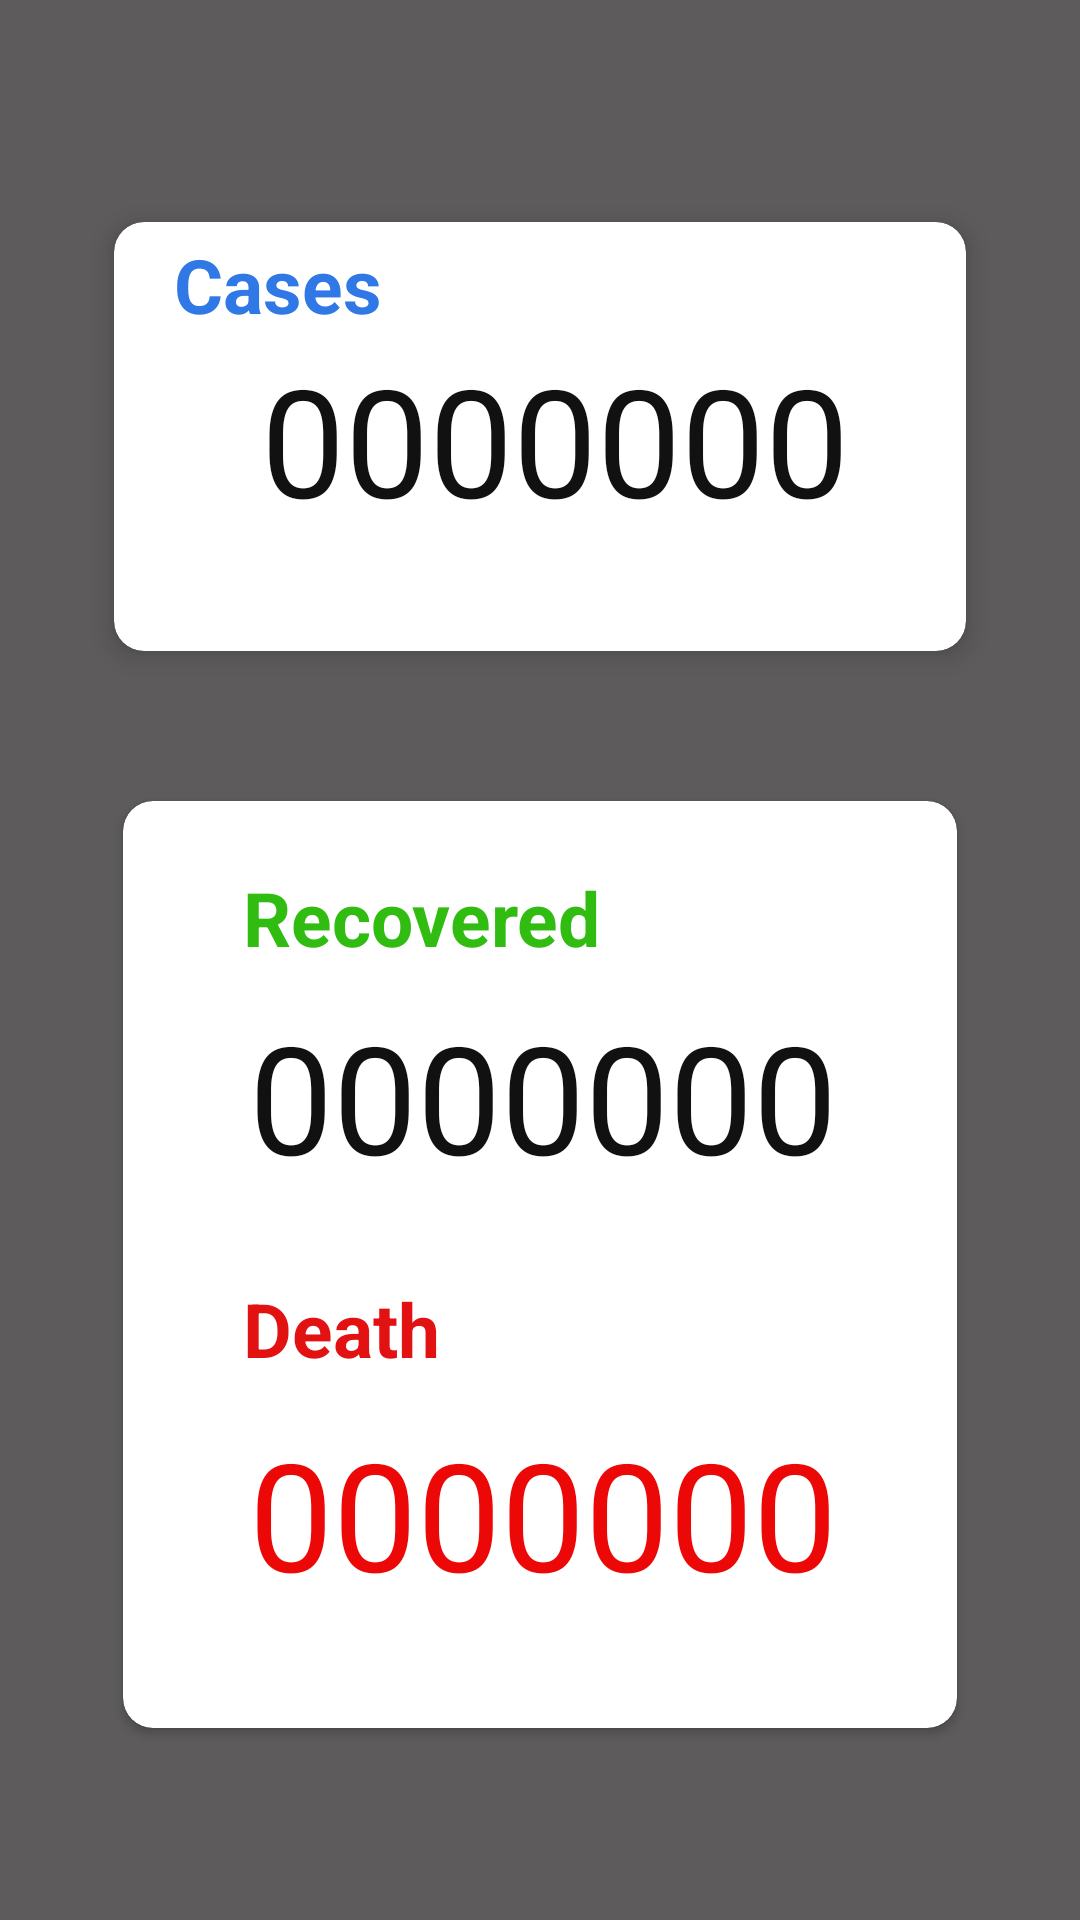

Reconstruct the res/layout file that produces this screen, plus the resources it refers to.
<!-- AndroidManifest.xml: application theme AppTheme -->
<!-- res/layout/fragment_home.xml -->
<?xml version="1.0" encoding="utf-8"?>
<androidx.constraintlayout.widget.ConstraintLayout xmlns:android="http://schemas.android.com/apk/res/android"
    xmlns:app="http://schemas.android.com/apk/res-auto"
    xmlns:tools="http://schemas.android.com/tools"
    android:layout_width="match_parent"
    android:layout_height="match_parent"
    tools:context=".ui.home.HomeFragment"
    android:background="#5D5B5B">


    <androidx.cardview.widget.CardView
        android:id="@+id/cardView"
        android:layout_width="284dp"
        android:layout_height="143dp"
        android:layout_marginTop="50dp"
        android:layout_marginBottom="26dp"
        app:cardCornerRadius="10dp"
        app:cardElevation="5dp"
        app:layout_constraintBottom_toTopOf="@+id/cardView2"
        app:layout_constraintEnd_toEndOf="parent"
        app:layout_constraintStart_toStartOf="parent"
        app:layout_constraintTop_toTopOf="parent">

        <RelativeLayout
            android:layout_width="match_parent"
            android:layout_height="match_parent"
            android:layout_gravity="center">

            <TextView
                android:layout_width="wrap_content"
                android:layout_height="wrap_content"
                android:layout_alignParentStart="true"
                android:layout_alignParentLeft="true"
                android:layout_alignParentTop="true"
                android:layout_marginStart="20dp"
                android:layout_marginLeft="20dp"
                android:layout_marginTop="4dp"
                android:text="Cases"
                android:textColor="#2F78E6"
                android:textSize="25dp"
                android:textStyle="bold">

            </TextView>

            <TextView
                android:id="@+id/global_text"
                android:layout_width="wrap_content"
                android:layout_height="wrap_content"
                android:layout_alignParentStart="true"
                android:layout_alignParentLeft="true"
                android:layout_alignParentTop="true"
                android:layout_marginStart="49dp"
                android:layout_marginLeft="49dp"
                android:layout_marginTop="39dp"
                android:text="0000000"
                android:textSize="50dp"
                android:textColor="#111"/>
        </RelativeLayout>


    </androidx.cardview.widget.CardView>


    <androidx.cardview.widget.CardView
        android:id="@+id/cardView2"
        android:layout_width="278dp"
        android:layout_height="309dp"
        android:layout_marginStart="61dp"
        android:layout_marginLeft="61dp"
        android:layout_marginEnd="61dp"
        android:layout_marginRight="61dp"
        android:layout_marginBottom="40dp"
        app:cardCornerRadius="10dp"
        app:layout_constraintBottom_toBottomOf="parent"
        app:layout_constraintEnd_toEndOf="parent"
        app:layout_constraintStart_toStartOf="parent"
        app:layout_constraintTop_toBottomOf="@+id/cardView">

        <RelativeLayout
            android:layout_width="match_parent"
            android:layout_height="match_parent"
            android:layout_gravity="center"
            android:paddingRight="40dp"
            android:paddingLeft="40dp">

            <TextView
                android:layout_width="wrap_content"
                android:layout_height="wrap_content"
                android:layout_alignParentStart="true"
                android:layout_alignParentLeft="true"
                android:layout_alignParentTop="true"
                android:layout_marginTop="22dp"
                android:text="Recovered"
                android:textColor="#30BC11"
                android:textSize="25dp"
                android:textStyle="bold">

            </TextView>

            <TextView
                android:id="@+id/global_recovered"
                android:layout_width="wrap_content"
                android:layout_height="wrap_content"
                android:layout_alignParentTop="true"
                android:layout_alignParentEnd="true"
                android:layout_alignParentRight="true"
                android:layout_marginTop="65dp"
                android:text="0000000"
                android:textSize="50dp"
                android:textColor="#111">

            </TextView>

            <TextView
                android:layout_width="wrap_content"
                android:layout_height="wrap_content"
                android:layout_alignParentStart="true"
                android:layout_alignParentLeft="true"
                android:layout_alignParentTop="true"

                android:layout_marginTop="159dp"
                android:text="Death"
                android:textColor="#E31212"
                android:textSize="25dp"
                android:textStyle="bold">

            </TextView>

            <TextView
                android:id="@+id/global_death"
                android:layout_width="wrap_content"
                android:layout_height="wrap_content"
                android:layout_alignParentTop="true"
                android:layout_alignParentEnd="true"
                android:layout_alignParentRight="true"
                android:layout_marginTop="204dp"
                android:text="0000000"
                android:textColor="#ED0808"
                android:textSize="50dp">

            </TextView>

        </RelativeLayout>

    </androidx.cardview.widget.CardView>
</androidx.constraintlayout.widget.ConstraintLayout>
<!-- resources referenced by this layout -->
<resources>
  <style name="AppTheme" parent="Theme.AppCompat.Light.DarkActionBar">
          
          <item name="colorPrimary">@color/colorPrimary</item>
          <item name="colorPrimaryDark">@color/colorPrimaryDark</item>
          <item name="colorAccent">@color/colorAccent</item>
      </style>
  <color name="colorPrimary">#D16666</color>
  <color name="colorPrimaryDark">#63768D</color>
  <color name="colorAccent">#D81B60</color>
</resources>
